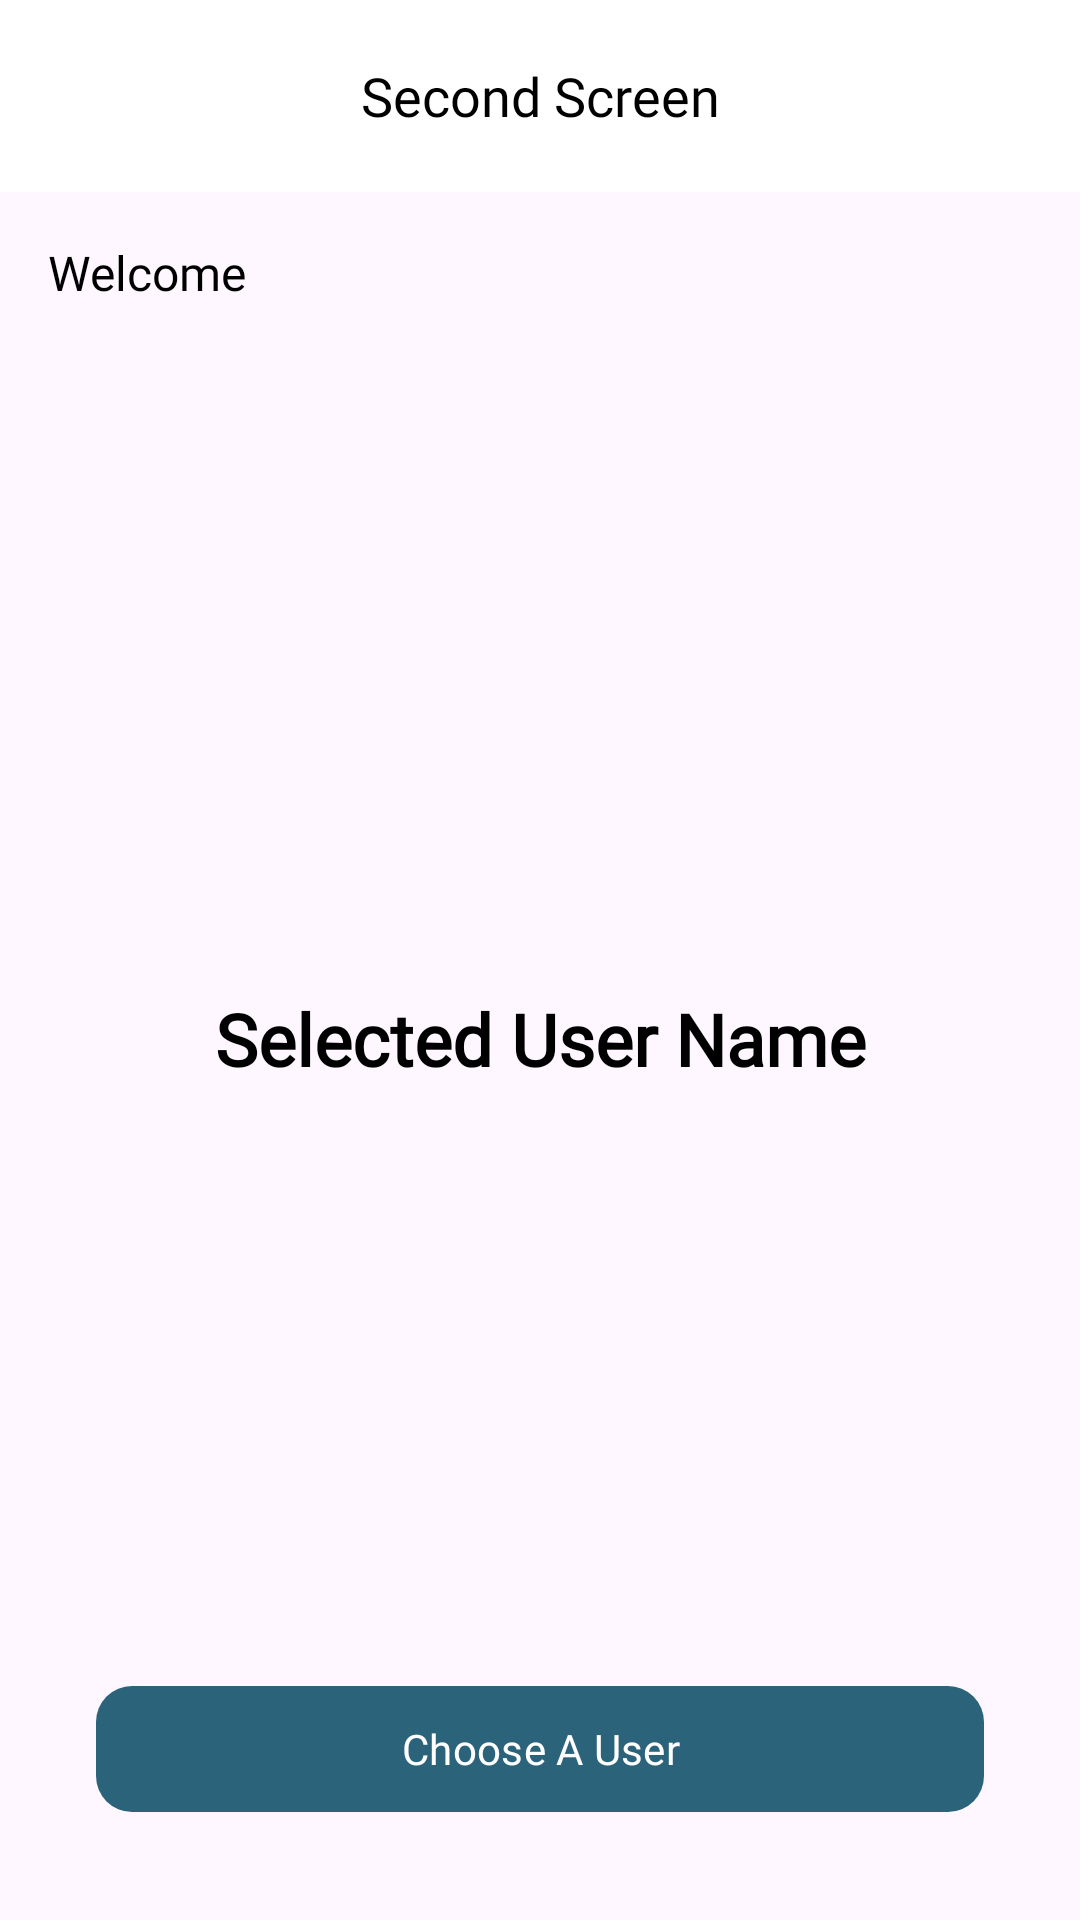

This screen was rendered from an Android layout file. Write that file and the resources it references.
<!-- AndroidManifest.xml: application theme Theme.SuitmediaTestMobile -->
<!-- res/layout/activity_second.xml -->
<?xml version="1.0" encoding="utf-8"?>
<androidx.constraintlayout.widget.ConstraintLayout xmlns:android="http://schemas.android.com/apk/res/android"
    xmlns:app="http://schemas.android.com/apk/res-auto"
    xmlns:tools="http://schemas.android.com/tools"
    android:layout_width="match_parent"
    android:layout_height="match_parent"
    tools:context=".ui.second.SecondActivity">

    <com.google.android.material.appbar.AppBarLayout
        android:id="@+id/appBarLayout"
        android:layout_width="match_parent"
        android:layout_height="wrap_content"
        android:backgroundTint="@color/white"
        app:layout_constraintTop_toTopOf="parent">

        <androidx.appcompat.widget.Toolbar
            android:id="@+id/toolbar"
            android:layout_width="match_parent"
            android:layout_height="wrap_content"
            android:minHeight="?attr/actionBarSize"
            app:layout_constraintTop_toTopOf="parent">

            <TextView
                android:layout_width="wrap_content"
                android:layout_height="wrap_content"
                android:layout_gravity="center"
                android:text="@string/second_screen"
                android:textColor="@color/black"
                android:fontFamily="@font/psemibold"
                android:textSize="18sp"/>

        </androidx.appcompat.widget.Toolbar>
    </com.google.android.material.appbar.AppBarLayout>

    <TextView
        android:id="@+id/tv_welcome"
        android:layout_width="89dp"
        android:layout_height="30dp"
        android:layout_marginStart="16dp"
        android:layout_marginTop="16dp"
        android:fontFamily="@font/pregular"
        android:text="@string/welcome"
        android:textColor="@color/black"
        android:textSize="16sp"
        app:layout_constraintBottom_toTopOf="@+id/tv_user"
        app:layout_constraintStart_toStartOf="parent"
        app:layout_constraintTop_toBottomOf="@+id/appBarLayout" />

    <TextView
        android:id="@+id/tv_user"
        android:layout_width="wrap_content"
        android:layout_height="wrap_content"
        android:layout_marginStart="16dp"
        android:textColor="@color/black"
        android:textSize="18sp"
        android:fontFamily="@font/psemibold"
        android:textStyle="bold"
        app:layout_constraintStart_toStartOf="parent"
        app:layout_constraintTop_toBottomOf="@+id/tv_welcome"
        tools:text="John Doe" />


    <TextView
        android:id="@+id/tv_selected_user"
        android:layout_width="wrap_content"
        android:layout_height="wrap_content"
        android:text="@string/selected_user_name"
        android:textColor="@color/black"
        android:textSize="24sp"
        android:textStyle="bold"
        android:fontFamily="@font/psemibold"
        app:layout_constraintBottom_toTopOf="@+id/chooseButton"
        app:layout_constraintEnd_toEndOf="parent"
        app:layout_constraintStart_toStartOf="parent"
        app:layout_constraintTop_toBottomOf="@+id/tv_user" />

    <com.google.android.material.button.MaterialButton
        android:id="@+id/chooseButton"
        android:layout_width="0dp"
        android:layout_height="50dp"
        android:layout_marginStart="32dp"
        android:layout_marginEnd="32dp"
        android:layout_marginBottom="32dp"
        android:fontFamily="@font/psemibold"
        android:text="@string/choose_a_user"
        app:cornerRadius="12dp"
        app:layout_constraintBottom_toBottomOf="parent"
        app:layout_constraintEnd_toEndOf="parent"
        app:layout_constraintHorizontal_bias="0.0"
        app:layout_constraintStart_toStartOf="parent" />

</androidx.constraintlayout.widget.ConstraintLayout>
<!-- resources referenced by this layout -->
<resources>
  <color name="black">#FF000000</color>
  <color name="white">#FFFFFFFF</color>
  <string name="choose_a_user">Choose A User</string>
  <string name="second_screen">Second Screen</string>
  <string name="selected_user_name">Selected User Name</string>
  <string name="welcome">Welcome\n</string>
  <style name="Theme.SuitmediaTestMobile" parent="Base.Theme.SuitmediaTestMobile" />
  <style name="Base.Theme.SuitmediaTestMobile" parent="Theme.Material3.DayNight.NoActionBar">
          
          
          <item name="colorPrimary">@color/background_button</item>
  
      </style>
  <color name="background_button">#2B637B</color>
</resources>
